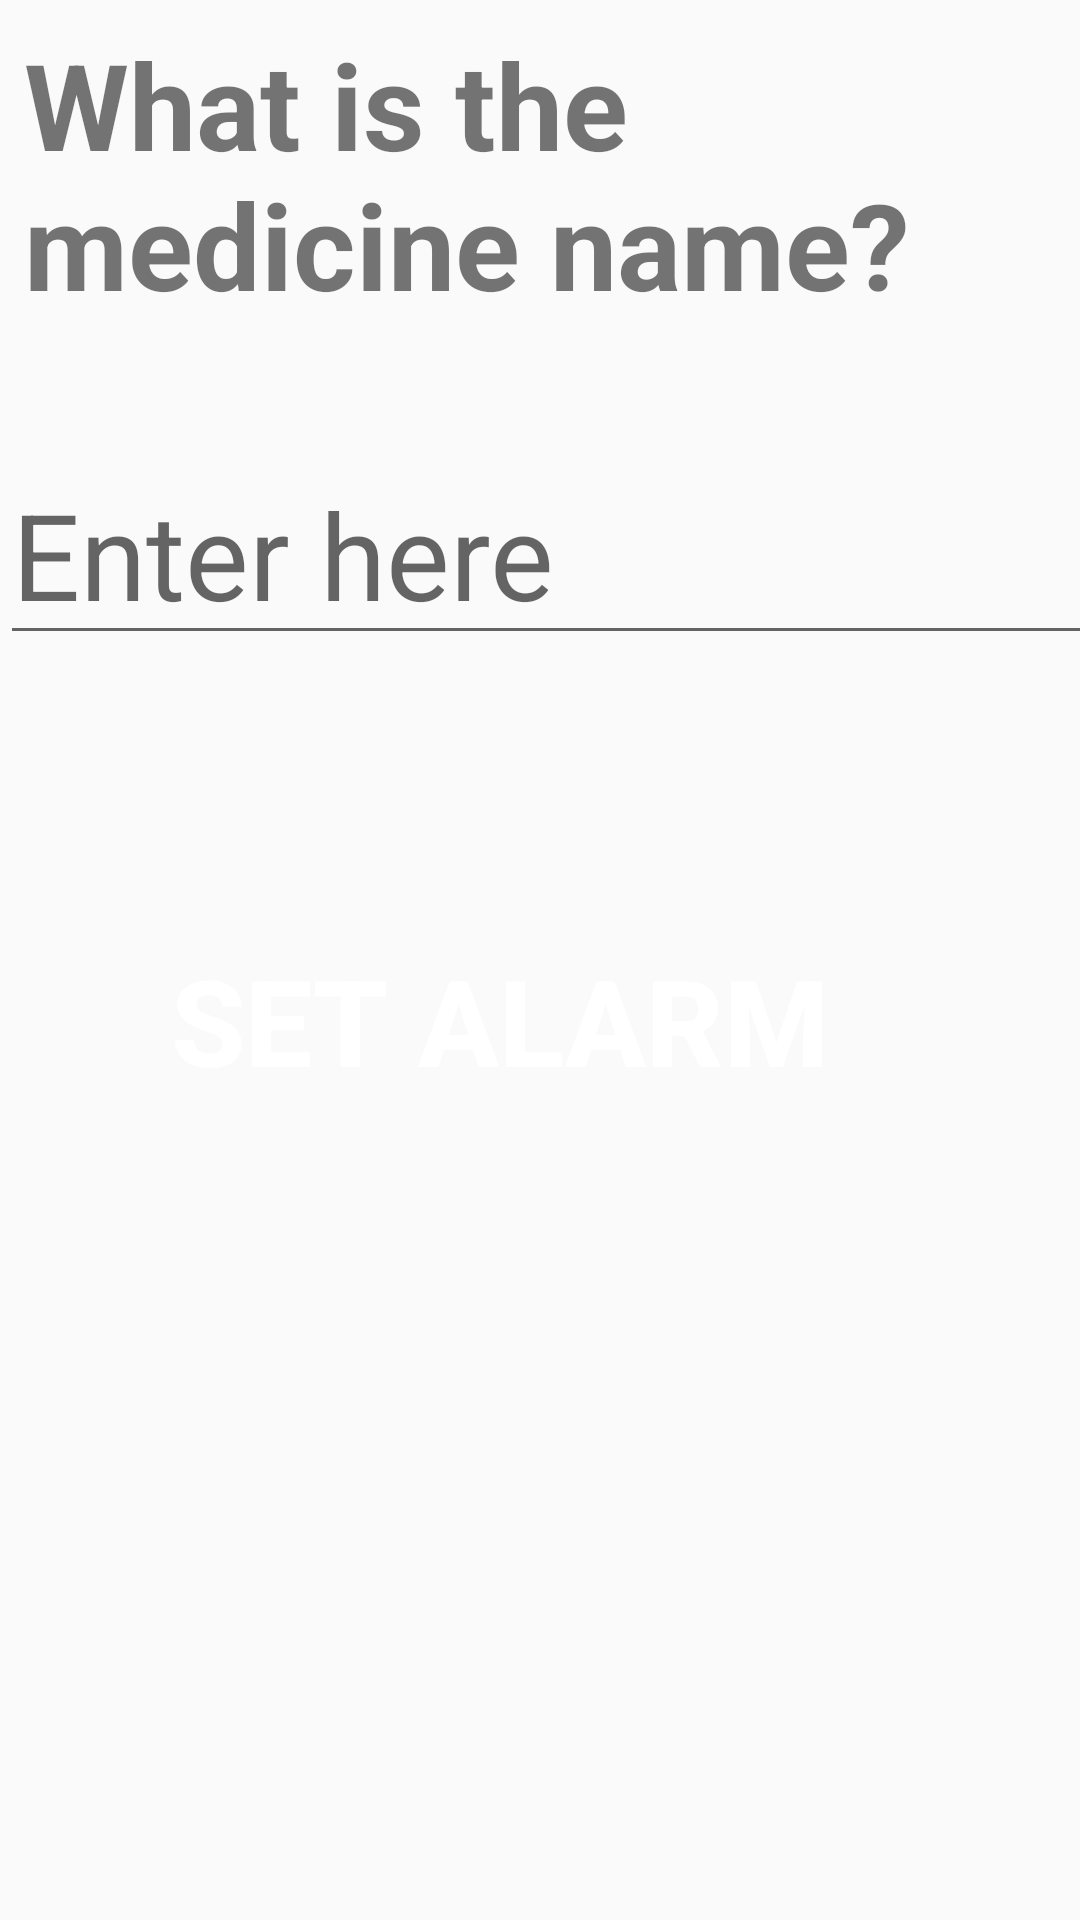

Produce the Android XML layout that renders to this screen, including the resource entries it uses.
<!-- AndroidManifest.xml: application theme AppTheme -->
<!-- res/layout/activity_upload_name.xml -->
<?xml version="1.0" encoding="utf-8"?>
<android.support.constraint.ConstraintLayout xmlns:android="http://schemas.android.com/apk/res/android"
    xmlns:app="http://schemas.android.com/apk/res-auto"
    xmlns:tools="http://schemas.android.com/tools"
    android:layout_width="match_parent"
    android:layout_height="match_parent"
    tools:context="com.example.pc.applehealthy.UploadName">

    <TextView
        android:id="@+id/textView"
        android:layout_width="368dp"
        android:layout_height="wrap_content"
        android:textSize="40sp"
        android:text="What is the medicine name?"
        app:layout_constraintLeft_toLeftOf="parent"
        android:textStyle="bold"
        android:paddingLeft="8dp"
        android:paddingRight="8dp"
        app:layout_constraintTop_toTopOf="parent"
        android:layout_marginTop="8dp" />

    <EditText
        android:id="@+id/et_input_name"
        android:hint="Enter here"
        android:layout_width="368dp"
        android:layout_height="wrap_content"
        android:textSize="40sp"
        android:ems="10"
        android:inputType="textPersonName"
        app:layout_constraintLeft_toLeftOf="parent"

        tools:layout_editor_absoluteX="8dp"
        app:layout_constraintTop_toTopOf="parent"
        android:layout_marginTop="148dp" />

    <Button
        android:id="@+id/bt_uploadname"
        android:layout_width="wrap_content"
        android:layout_height="100dp"
        android:background="@drawable/search_button_shape_blue"
        android:textSize="40sp"
        android:textStyle="bold"
        android:textColor="#FFFFFF"
        android:text="Set Alarm"
        app:layout_constraintLeft_toLeftOf="parent"
        android:layout_marginLeft="57dp"
        app:layout_constraintTop_toTopOf="parent"
        android:layout_marginTop="290dp" />

</android.support.constraint.ConstraintLayout>
<!-- resources referenced by this layout -->
<resources>
  <style name="AppTheme" parent="Theme.AppCompat.Light.DarkActionBar">
          
          <item name="colorPrimary">@color/colorPrimary</item>
          <item name="colorPrimaryDark">@color/colorPrimaryDark</item>
          <item name="colorAccent">@color/colorAccent</item>
          `
  
      </style>
  <!-- not gathered from this repository: default colours our renderer supplied (Android Studio template values) -->
  <color name="colorPrimary">#FF6200EE</color>
  <color name="colorPrimaryDark">#FF3700B3</color>
  <color name="colorAccent">#FF03DAC5</color>
</resources>
